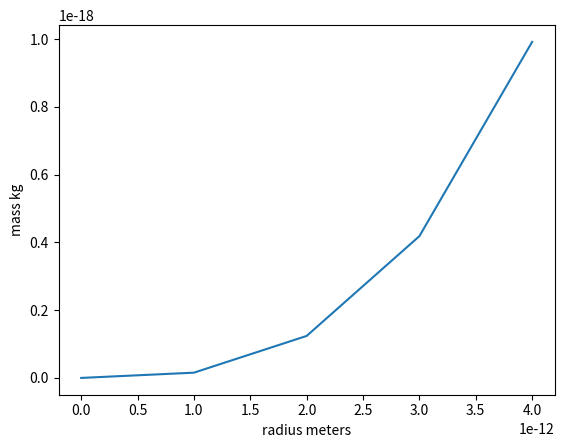
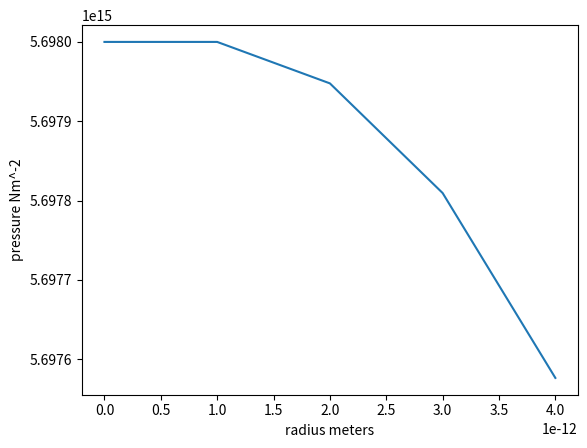

These figures' Python source, in order:
import numpy as np

from scipy import optimize
import matplotlib.pyplot as plt




c=299792458 # m/s
G=1.67*1088-11 # not checked
MSOLAR=1.989*30 #Mev - Energy
MNEUTRON = 1.67*10**-27 # Mev
#HBARC = 197.327 # MevFm

rhoS=[(3.7*10**15)] #MeVFm-3 - Energy desnity from Kgm-3
#rhoS=[10000]
#do we want rhos in kg and then another array where rhos are in energy density using this converstion?
r = [[0]]
rho = [[rhoS[0]]]
m = [[0]]
p =[]

def f(n):
    return (rhoS[0] - 236*n**(2.54) - n*MNEUTRON)

def IntialPressure(rhoS):
    root = optimize.newton(f,500000000)
    print(" n = %6.10f" %root)
    n = root
    P0 = 363.44 * n**2.54
    return P0

def PressureToDensity(Pressure):
    #P = 363.44 * n**2.54
    n = (Pressure/363.44)**(1/2.54)
    density = 236*(n**2.54) +n*MNEUTRON
    return density

def DensityToPressure(n):
    P = 363.44 * n**2.54
    return P

def Pderiv(p,r,density,m):
    if(r==0.):
        return 0
    else:
        return (-G*m*density/(r**2))
    

def mderiv(m,r,density,b):
    return ((4*np.pi*r**2)*density)

#rk4 to give new mass and then pressure.
#rk4 takes y, the diferential and the x value, and aproximates the next point according the the diferential equation, it will spit out y1 and x1 from y0 and x0.
def rk4(y,dy,x,h,rho,m):
    k1=dy(y,x,rhos,m)
    k2=dy(y+h/2*k1,x+h/2,rhos,m)
    k3=dy(y+h/2*k2,x+h/2,rhos,m)
    k4=dy(y+h*k3,x+h,rho,m)
    y=y+h*(k1+2*k2+2*k3+k4)/6
    x=x+h
    return (x,y)

for rhos in rhoS:
   p.append([IntialPressure(rho[0])])
    
h=0.000000000001

for j in range(0,len(rhoS)):
    print("FOR DENSITY CENTRAL %f"%(rho[j][0]))
    for i in range(1,5):
        print("Mass:    \t%2.6e"%(m[j][i-1]))
        print("Pressure:\t%2.6e"%(p[j][i-1]))
        print("New Density:\t%f"%(PressureToDensity(p[j][i-1])))
        (ri,mi)=rk4(m[j][i-1], mderiv , r[j][i-1], h, rho[j][i-1],m[j][i-1])
        r[j].append(ri)
        m[j].append(mi)
        (ri,Pi)=rk4(p[j][i-1], Pderiv , r[j][i-1], h , rho[j][i-1],m[j][i-1])
        p[j].append(Pi)
        if(Pi<=0):
            break
        rho[j].append(PressureToDensity(Pi))
       # print(mHat[j][i-1]*mZero[j])
       



fig = plt.figure()
x=r[0]
y1=m[0]
y2=p[0]
plt.xlabel("radius meters")
plt.ylabel("mass kg")

plt.plot(x,y1)

fig2=plt.figure()
plt.plot(x,y2)
plt.xlabel("radius meters")
plt.ylabel("pressure Nm^-2")
plt.show()

